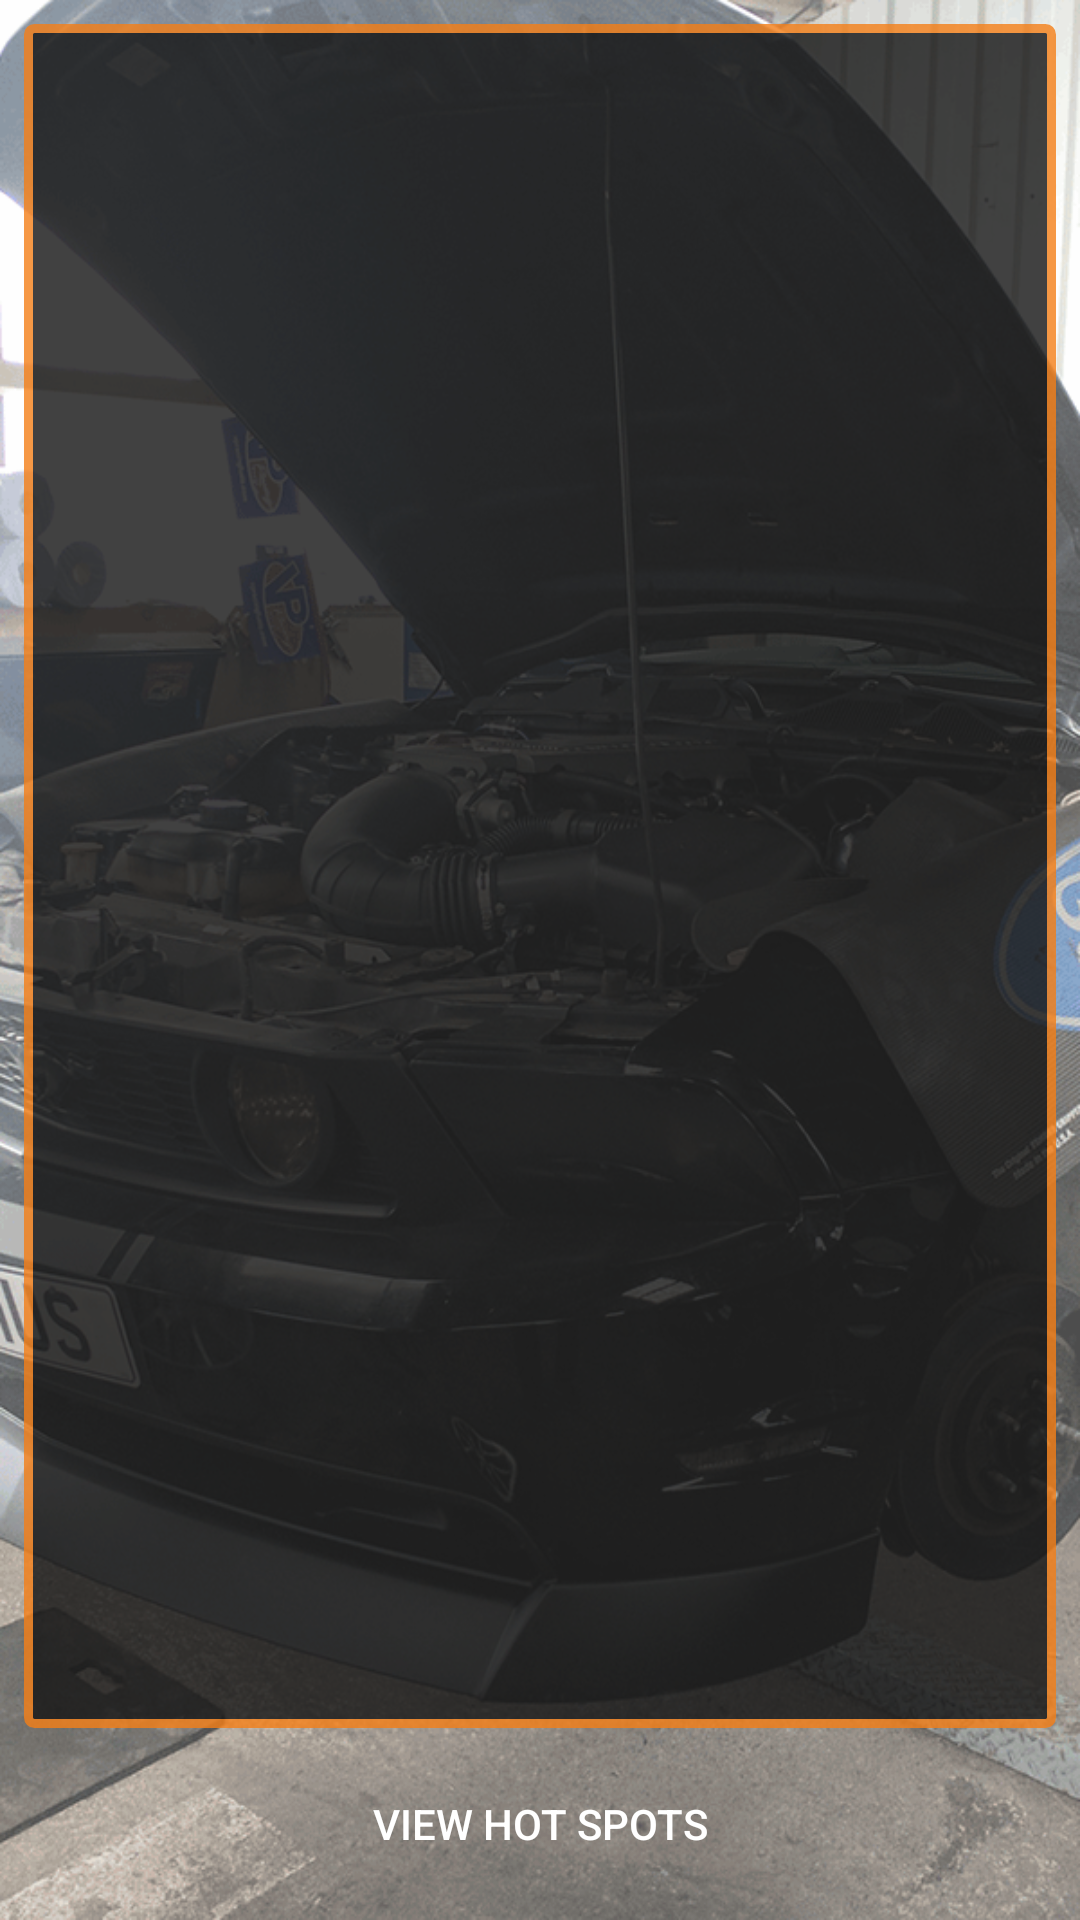

The Android layout XML behind this screen, and the referenced resources:
<!-- AndroidManifest.xml: application theme AppTheme -->
<!-- res/layout/activity_hot_spots.xml -->
<?xml version="1.0" encoding="utf-8"?>
<RelativeLayout xmlns:android="http://schemas.android.com/apk/res/android"
    xmlns:tools="http://schemas.android.com/tools"
    android:id="@+id/main"
    android:layout_width="match_parent"
    android:layout_height="match_parent"
    android:background="@drawable/background_portrait"
    android:scaleType="fitXY"
    tools:context=".HotSpots">

    <LinearLayout
        android:layout_width="match_parent"
        android:layout_height="match_parent"
        android:orientation="vertical">

        <ListView
            android:id="@+id/favsList"
            android:layout_width="match_parent"
            android:layout_height="match_parent"
            android:layout_marginEnd="8dp"
            android:layout_marginLeft="8dp"
            android:layout_marginRight="8dp"
            android:layout_marginStart="8dp"
            android:layout_marginTop="8dp"
            android:layout_weight="1"
            android:alpha="0.8"
            android:background="@drawable/rounded_corners_drkgrey_orange"
            android:dividerHeight="5dp" />

        <Button
            android:id="@+id/seeHotSpotsMap"
            android:layout_width="match_parent"
            android:layout_height="wrap_content"
            android:layout_marginBottom="8dp"
            android:layout_marginEnd="8dp"
            android:layout_marginLeft="8dp"
            android:layout_marginRight="8dp"
            android:layout_marginStart="8dp"
            android:layout_marginTop="8dp"
            android:layout_weight="0"
            android:background="@drawable/rounded_corners"
            android:onClick="viewHotSpots"
            android:text="View Hot Spots"
            android:textColor="@android:color/white" />

    </LinearLayout>


</RelativeLayout>
<!-- resources referenced by this layout -->
<resources>
  <!-- drawable background_portrait: png bitmap (drawable, 269232 bytes) -->
  <!-- drawable rounded_corners_drkgrey_orange (drawable) -->
  <?xml version="1.0" encoding="utf-8"?>
  <shape xmlns:android="http://schemas.android.com/apk/res/android">
  
      
      <solid android:color="@color/colorPrimaryDark" />
  
      
      <stroke
          android:width="3dp"
          android:color="@color/colorAccent" />
  
      
      <padding
          android:bottom="4dp"
          android:left="4dp"
          android:right="4dp"
          android:top="4dp" />
  
      
      <corners android:radius="2dp" />
  
  </shape>
  <style name="AppTheme" parent="Theme.AppCompat.Light.NoActionBar">
          
          <item name="colorPrimary">@color/colorPrimary</item>
          <item name="colorPrimaryDark">@color/colorPrimaryDark</item>
          <item name="colorAccent">@color/colorAccent</item>
          <item name="android:windowBackground">@color/background</item>
          <item name="android:navigationBarColor">@color/colorPrimary</item>
          <item name="android:actionBarSize">50dp</item>
      </style>
  <color name="colorPrimaryDark">#131313</color>
  <color name="colorAccent">#f57f17</color>
  <color name="colorPrimary">#212121</color>
  <color name="background">#3b3b3b</color>
</resources>
